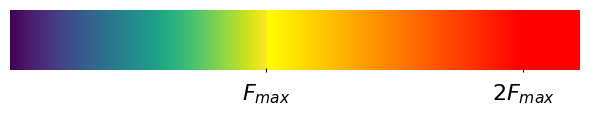
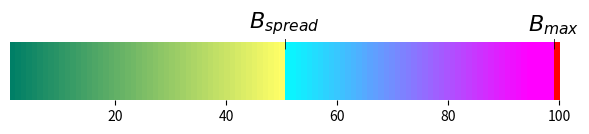

Source code (Python) for these figures, in order:
import matplotlib.pyplot as plt
import numpy as np
from matplotlib.colors import Normalize, LogNorm
from matplotlib.cm import viridis, summer, cool, autumn, winter


n = 10000
x = np.arange(1, n + 1)
y = np.ones(n)

fig, ax = plt.subplots(figsize=(6, 1.35))

# Create a colormap
cmap = viridis
autumn_reversed = autumn.reversed()
norm_under = Normalize(vmin=1, vmax=4500)
norm_over = Normalize(vmin=4501, vmax=9000)


colors = np.zeros((n, 4))



for i in range(n):
    if 1 <= x[i] <= 4500:
        colors[i] = viridis(norm_under(x[i]))
    elif 4500 < x[i] <= 9000:
        colors[i] = autumn_reversed(norm_over(x[i]))
    elif 9000 < x[i] <= 10000:
        colors[i] = [1, 0, 0, 1]  # Red color in RGBA


# Plot the image
ax.imshow(np.tile(colors, (1, 1, 1)), aspect='auto', extent=[1, n, 0, 1])

ax.text(4500, -0.2, "$F_{max}$", ha='center', va='top', fontsize=16)
ax.text(9000, -0.2, "$2F_{max}$", ha='center', va='top', fontsize=16)
ax.set_xticks([4500, 9000])
ax.tick_params(axis='x', which='major', direction='inout', top=False, bottom=True)
ax.tick_params(axis='x', labelbottom=False)

# Remove axes and labels
# ax.set_xticks([])
ax.set_yticks([])
# ax.set_xlabel('Shear force - color scale', fontsize=14)
# ax.set_xlabel('')

ax.set_ylabel('')
fig.tight_layout()

# Remove the border
for spine in ax.spines.values():
    spine.set_visible(False)

plt.savefig("legenda_shear.png")

n = 100
x = np.arange(1, n + 1)
y = np.ones(n)

fig, ax = plt.subplots(figsize=(6, 1.5))

# Initialize the colors array
colors = np.zeros((n, 4))

# Apply different colormaps for different range

norm_summer = Normalize(vmin=1, vmax=50)
norm_cool = Normalize(vmin=50, vmax=95)

for i in range(n):
    if 1 <= x[i] <= 50:
        colors[i] = summer(norm_summer(x[i]))
    elif 50 < x[i] <= 99:
        colors[i] = cool(norm_cool(x[i]))
    elif 99 < x[i] <= 100:
        colors[i] = [1, 0, 0, 1]  # Red color in RGBA

# Plot the image
ax.imshow(np.tile(colors, (1, 1, 1)), aspect='auto', extent=[1, n, 0, 1])

ax.text(99, 1.1, "$B_{max}$", ha='center', va='bottom', fontsize=16)
ax.text(99, 1.1, "$|$", ha='center', va='top', fontsize=7)

ax.text(50.5, 1.1, "$B_{spread}$", ha='center', va='bottom', fontsize=16)
ax.text(50.5, 1.1, "$|$", ha='center', va='top', fontsize=7)

# Remove axes and labels
ax.set_yticks([])
# ax.set_xlabel('Percent of diameter with bacteria - color scale', fontsize=14)
ax.set_xlabel('')
ax.set_ylabel('')

# Draw dashed vertical line at y=50
# ax.axvline(x=50, linestyle='--', color='black')

# Add text "bacteria spread" to the right of the color bar
# ax.text(102, 0.5, 'bacteria spread', va='center', fontsize=12)

# Remove the border
for spine in ax.spines.values():
    spine.set_visible(False)

fig.tight_layout()


plt.savefig("legenda_bacteria.png")
